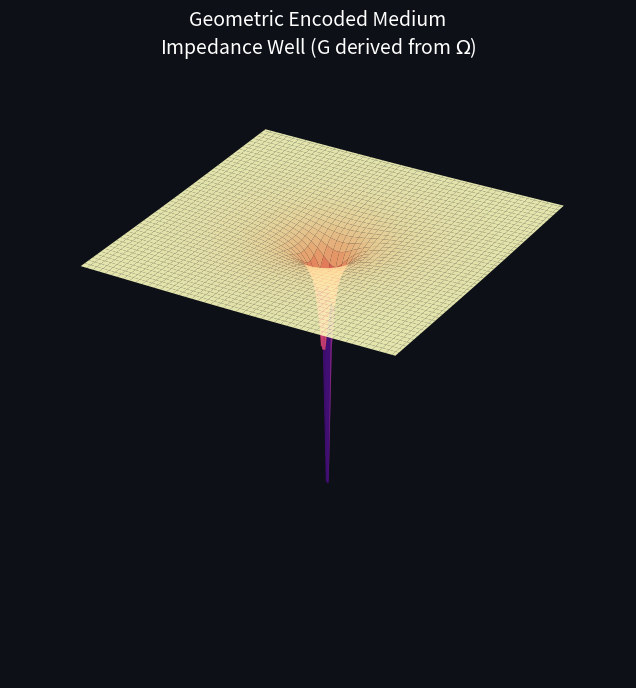

Write the Python code that produced this figure. (Note: this script raises an exception after producing the figure.)
import numpy as np
import matplotlib.pyplot as plt
from mpl_toolkits.mplot3d import Axes3D

# ==========================================
# 1. GEM CONSTANT DERIVATION (Exact)
# ==========================================

# Base SI Constants
c = 299792458.0
h = 6.62607015e-34
e = 1.602176634e-19
pi = np.pi

# GEM Alpha Derivation (Matching constants.rs)
# αγ = 4580703784999263461548761·π
alpha_gamma = 4580703784999263461548761.0 * pi
# αδ = 1972044687500000000000000000
alpha_delta = 1972044687500000000000000000.0
alpha = alpha_gamma / alpha_delta

# GEM Impedance Factors
# Γ = (α h) / (2π c)
gamma_const = (alpha * h) / (2 * pi * c)

# Ω = 100·(4π)^(1/8)
omega = 100.0 * (4 * pi)**(1/8)

# Φ = Γ / e²
phi = gamma_const / (e**2)

# DERIVED G (The Geometric Constant)
# G = (4π x Φ)/(Ω x Ω)
G_GEM = (4 * pi * phi) / (omega**2)

print(f"------------------------------------------------")
print(f"GEM Derived G: {G_GEM:.14e}")
print(f"CODATA G     : 6.67430000000000e-11")
print(f"------------------------------------------------")

# ==========================================
# 2. PLOTTING THE CURVATURE WELL
# ==========================================

# Epsilon0 derived from c and Z0 logic (or standard for plot scaling)
epsilon_0 = 8.854187817e-12 

# Earth Mass for scale visualization
M = 5.972e24 
# Schwarzschild Radius using GEM Derived G
Rs = (2 * G_GEM * M) / (c**2)

def calculate_curvature_potential(x, y):
    r = np.sqrt(x**2 + y**2)
    
    # Handle singularity (avoid div by zero)
    r[r < Rs] = Rs 
    
    # The GEM Derivation geometric term: Sqrt[1 - Rs/d]
    # We map the inverse to visualize the well
    geometric_term = np.sqrt(1 - (Rs / (r + Rs))) 
    
    # The curvature intensity
    impedance_curvature = 1 / geometric_term
    return impedance_curvature

# Grid setup
grid_size = 100
x = np.linspace(-50, 50, grid_size)
y = np.linspace(-50, 50, grid_size)
X, Y = np.meshgrid(x, y)

# Calculate Z (Curvature)
Z = calculate_curvature_potential(X, Y)

# Plotting
fig = plt.figure(figsize=(12, 8))
ax = fig.add_subplot(111, projection='3d')

# Plot surface with plasma map (High energy/curvature = Yellow, Low = Purple)
surf = ax.plot_surface(X, Y, -Z, cmap='magma', edgecolor='none', alpha=0.9)

# Styling
ax.set_title(f"Geometric Encoded Medium\nImpedance Well (G derived from $\Omega$)", fontsize=14, color='white')
ax.set_axis_off() 
fig.patch.set_facecolor('#0d1117') # GitHub Dark Dimmed
ax.set_facecolor('#0d1117')

# Save
plt.savefig('../docs/figures/gem_curvature_3d.png', dpi=300, facecolor='#0d1117')
print("Plot saved to docs/figures/gem_curvature_3d.png")
